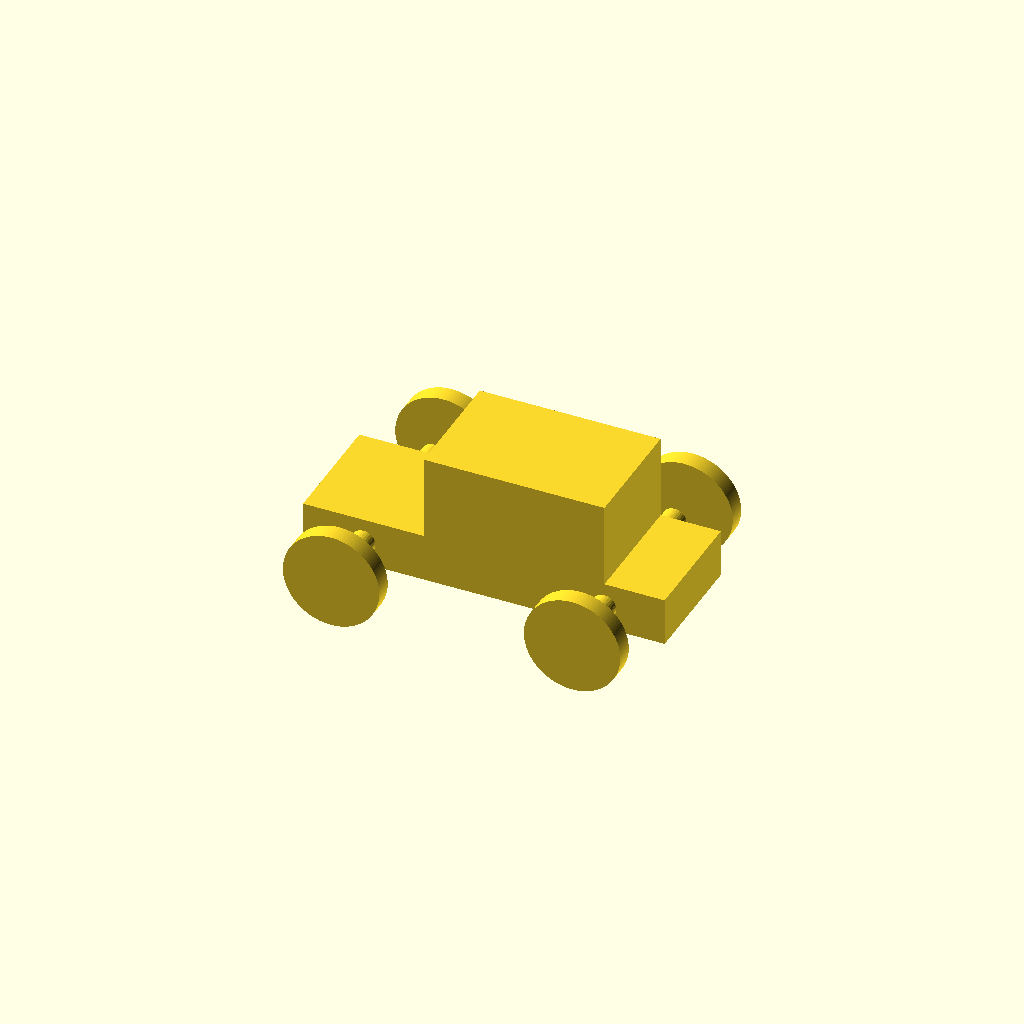
Cell 1: rendered with the file's own defaults.
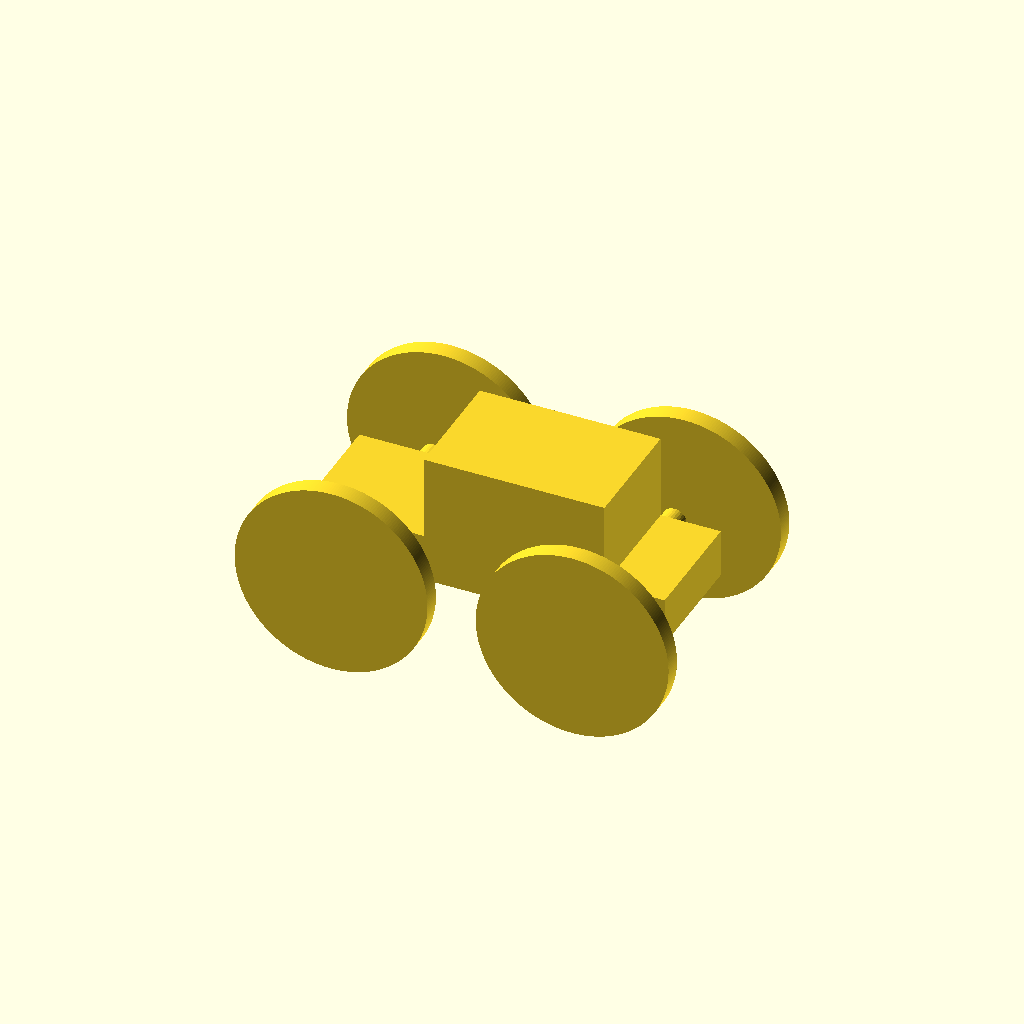
Cell 2: wheel_radius = 16 (everything else at default).
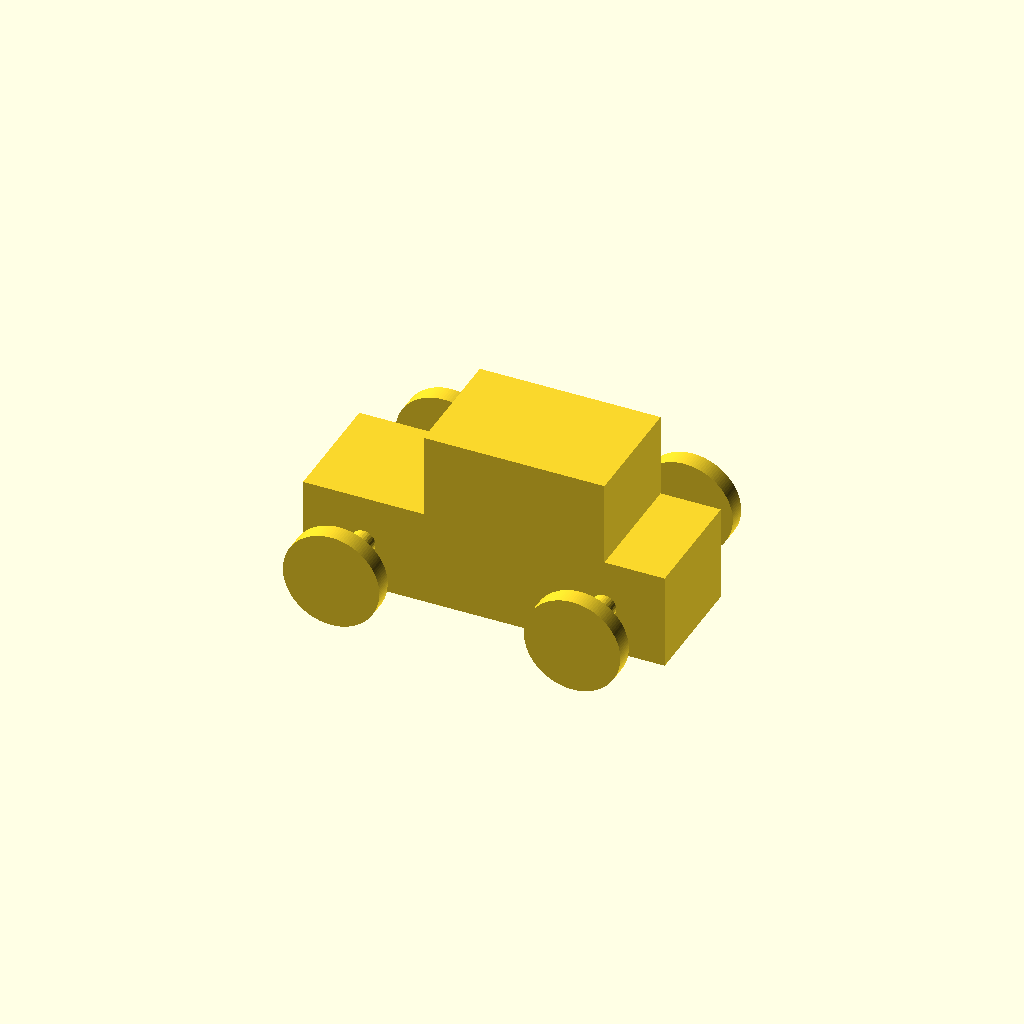
Cell 3 — base_height set to 16, the other parameters unchanged.
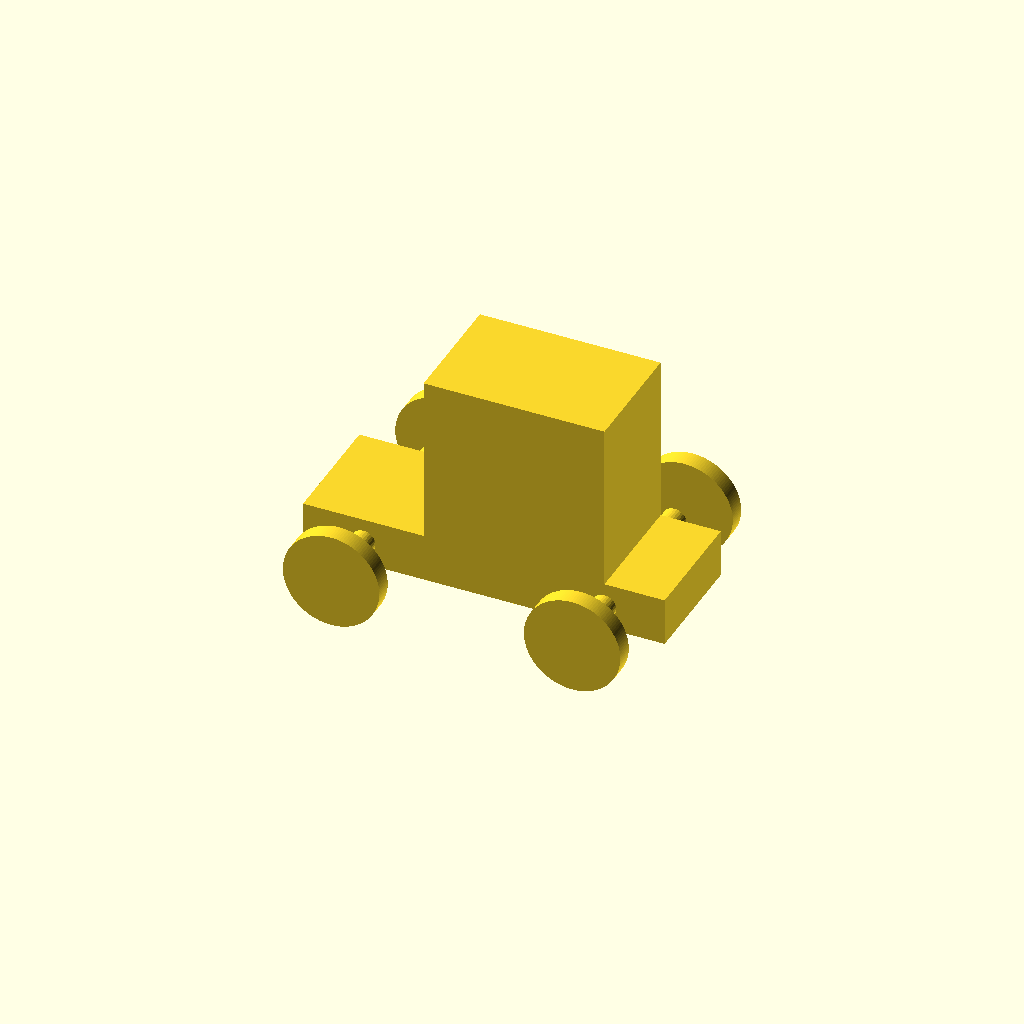
Cell 4: the same model with top_height = 28.
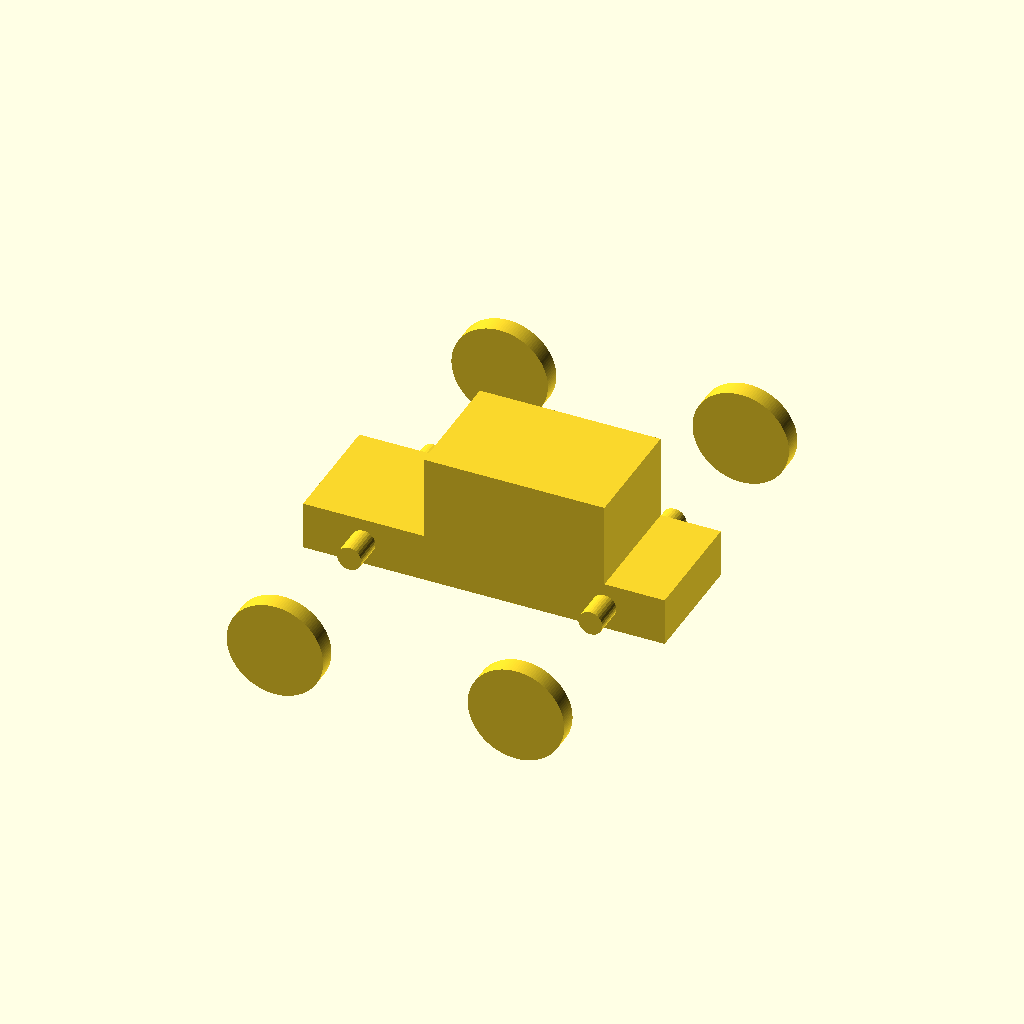
Cell 5: the same model with track = 80.
One fixed orthographic camera (rotation 55°, 0°, 25°; colour scheme Cornfield) for every cell.
OpenSCAD source file OpenSCAD_Tutorial/Tutorial_Files/chapter_2/car_with_unattached_wheels.scad:
$fa = 1;
$fs = 0.4;
wheel_radius = 8;
base_height = 8;
top_height = 14;
track = 40;
// Car body base
cube([60,20,base_height],center=true);
// Car body top
translate([5,0,base_height/2+top_height/2 - 0.001])
    cube([30,20,top_height],center=true);
// Front left wheel
translate([-20,-track/2,0])
    rotate([90,0,0])
    cylinder(h=3,r=wheel_radius,center=true);
// Front right wheel
translate([-20,track/2,0])
    rotate([90,0,0])
    cylinder(h=3,r=wheel_radius,center=true);
// Rear left wheel
translate([20,-track/2,0])
    rotate([90,0,0])
    cylinder(h=3,r=wheel_radius,center=true);
// Rear right wheel
translate([20,track/2,0])
    rotate([90,0,0])
    cylinder(h=3,r=wheel_radius,center=true);
// Front axle
translate([-20,0,0])
    rotate([90,0,0])
    cylinder(h=30,r=2,center=true);
// Rear axle
translate([20,0,0])
    rotate([90,0,0])
    cylinder(h=30,r=2,center=true);
Parameter table extracted from the source (name, type, default, range or options):
wheel_radius: number, default 8
base_height: number, default 8
top_height: number, default 14
track: number, default 40
